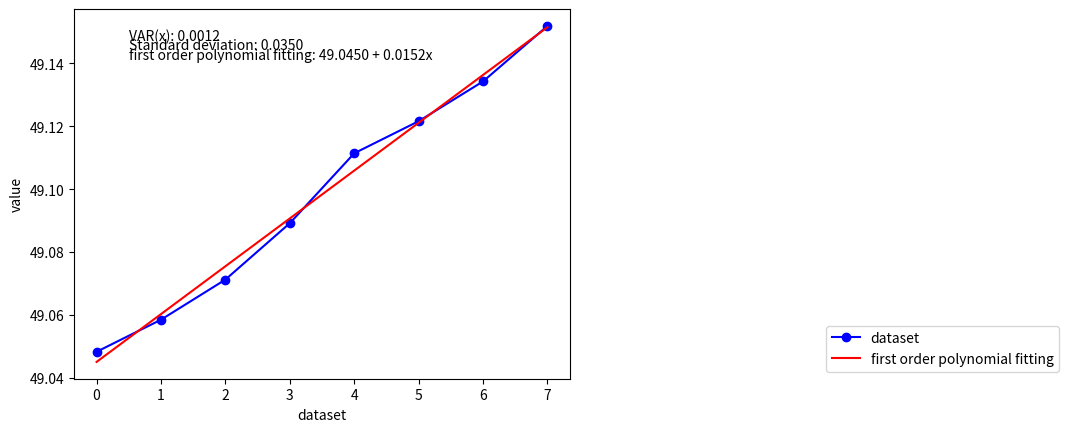

Here is the Python script that generated this plot:
import numpy as np
import matplotlib.pyplot as plt

data = np.array([49.04821, 49.05843, 49.0712, 49.08916, 49.11141, 49.12163, 49.1343, 49.15196])

# 生成对应的 x 值
x = np.arange(len(data))

# 一阶多项式拟合
coefficients = np.polyfit(x, data, 1)
fitted_curve = np.polyval(coefficients, x)

# 方差和标准差
variance = np.var(data)
std_deviation = np.std(data)

# 拟合曲线
plt.plot(x, data, 'bo-', label='dataset')
plt.plot(x, fitted_curve, 'r-', label='first order polynomial fitting')

# 方差和标准差
plt.text(0.5, 49.151, f"VAR(x): {variance:.4f}", ha='left', va='top')
plt.text(0.5, 49.148, f"Standard deviation: {std_deviation:.4f}", ha='left', va='top')

# 一阶多项式的具体表达式
text = f"first order polynomial fitting: {coefficients[1]:.4f} + {coefficients[0]:.4f}x"
plt.text(0.5, 49.145, text, ha='left', va='top')


plt.xlabel('dataset')
plt.ylabel('value')
plt.legend()
plt.legend(loc='lower right', bbox_to_anchor=(2.0, 0.0))
plt.show()
